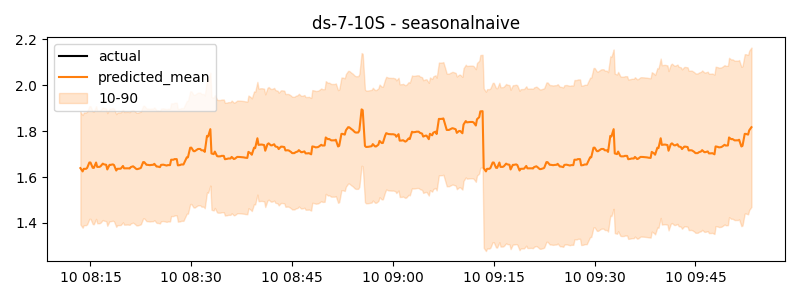

Values plotted in this chart, from the file beside it:
timestamp, actual, predicted
2024-06-10 08:13:30, 1.605, 1.639
2024-06-10 08:13:40, 1.603, 1.632
2024-06-10 08:13:50, 1.601, 1.625
2024-06-10 08:14:00, 1.591, 1.636
2024-06-10 08:14:10, 1.587, 1.636
2024-06-10 08:14:20, 1.583, 1.636
2024-06-10 08:14:30, 1.581, 1.64
2024-06-10 08:14:40, 1.584, 1.652
2024-06-10 08:14:50, 1.586, 1.663
2024-06-10 08:15:00, 1.578, 1.663
2024-06-10 08:15:10, 1.583, 1.652
2024-06-10 08:15:20, 1.588, 1.641
2024-06-10 08:15:30, 1.589, 1.64
2024-06-10 08:15:40, 1.591, 1.652
2024-06-10 08:15:50, 1.594, 1.663
2024-06-10 08:16:00, 1.595, 1.644
2024-06-10 08:16:10, 1.595, 1.644
2024-06-10 08:16:20, 1.594, 1.644
2024-06-10 08:16:30, 1.687, 1.647
2024-06-10 08:16:40, 1.687, 1.653
2024-06-10 08:16:50, 1.687, 1.659
2024-06-10 08:17:00, 1.688, 1.656
2024-06-10 08:17:10, 1.689, 1.655
2024-06-10 08:17:20, 1.69, 1.654
2024-06-10 08:17:30, 1.658, 1.633
2024-06-10 08:17:40, 1.659, 1.643
2024-06-10 08:17:50, 1.659, 1.653
2024-06-10 08:18:00, 1.663, 1.653
2024-06-10 08:18:10, 1.663, 1.654
2024-06-10 08:18:20, 1.664, 1.655
2024-06-10 08:18:30, 1.666, 1.653
2024-06-10 08:18:40, 1.667, 1.641
2024-06-10 08:18:50, 1.668, 1.629
2024-06-10 08:19:00, 1.664, 1.636
2024-06-10 08:19:10, 1.653, 1.636
2024-06-10 08:19:20, 1.641, 1.637
2024-06-10 08:19:30, 1.525, 1.637
2024-06-10 08:19:40, 1.537, 1.643
2024-06-10 08:19:50, 1.55, 1.648
2024-06-10 08:20:00, 1.537, 1.638
2024-06-10 08:20:10, 1.546, 1.638
2024-06-10 08:20:20, 1.555, 1.638
2024-06-10 08:20:30, 1.555, 1.639
2024-06-10 08:20:40, 1.56, 1.638
2024-06-10 08:20:50, 1.565, 1.638
2024-06-10 08:21:00, 1.532, 1.644
2024-06-10 08:21:10, 1.527, 1.645
2024-06-10 08:21:20, 1.523, 1.647
2024-06-10 08:21:30, 1.525, 1.643
2024-06-10 08:21:40, 1.518, 1.639
2024-06-10 08:21:50, 1.511, 1.635
2024-06-10 08:22:00, 1.51, 1.635
2024-06-10 08:22:10, 1.527, 1.636
2024-06-10 08:22:20, 1.544, 1.638
2024-06-10 08:22:30, 1.546, 1.64
2024-06-10 08:22:40, 1.544, 1.653
2024-06-10 08:22:50, 1.541, 1.665
2024-06-10 08:23:00, 1.548, 1.665
2024-06-10 08:23:10, 1.551, 1.659
2024-06-10 08:23:20, 1.554, 1.653
... 540 more rows
